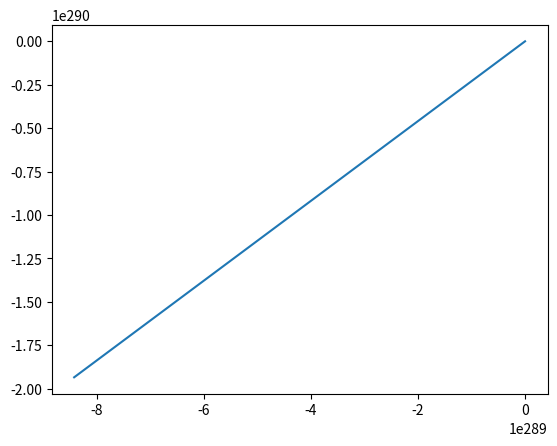

Generate this figure with matplotlib:
import numpy as np
import matplotlib.pyplot as plt

G = 6.6743015*(10**(-10)) # stała grawitacyjna
C = 299792458             # prędkość światła

def A (pos, rs):
    return 1 - (rs / pos)

# co się dzieje z polem grawitacyjnym g, kiedy chodzimy po kole wokół czarnej dziury
# to znaczy, że czas jest stały, promień i phi się zmienia, theta jest stale równa pi
def g_na_annulusie (mass, r0, phi0, vr, vphi, n):
    
    # promień Schwarzschilda
    rs = 1#(2 * G * mass) / (C**2) 
    print(rs)

    xlst = []
    ylst = []

    r = rs + r0 
    phi = phi0

    x = r * np.cos(phi)
    xlst.append(x)

    y = r * np.sin(phi)
    ylst.append(y)

    i = 0
    
    print(A(r, rs))

    while i < n:
        g = (-A(r, rs) ) + ( ( 1 / A(r, rs) ) * vr * vr ) + r * r * vphi * vphi 

        dx = (r + vr) * np.cos(phi + vphi) - r * np.cos(phi)
        dy = (r + vr) * np.sin(phi + vphi) - r * np.sin(phi)

        x = r * np.cos(phi) + dx - (g * x)
        xlst.append(x)

        y = r * np.sin(phi) + dy - (g * y)
        ylst.append(y)

        r = np.sqrt(x*x + y*y)
        phi = np.arctan(y / x)

        i += 1

    print(xlst)
    print(ylst)
    
    plt.plot(xlst, ylst)
    plt.show()


g_na_annulusie(10*(30), 2, 20, 5, 5, 30)
    
